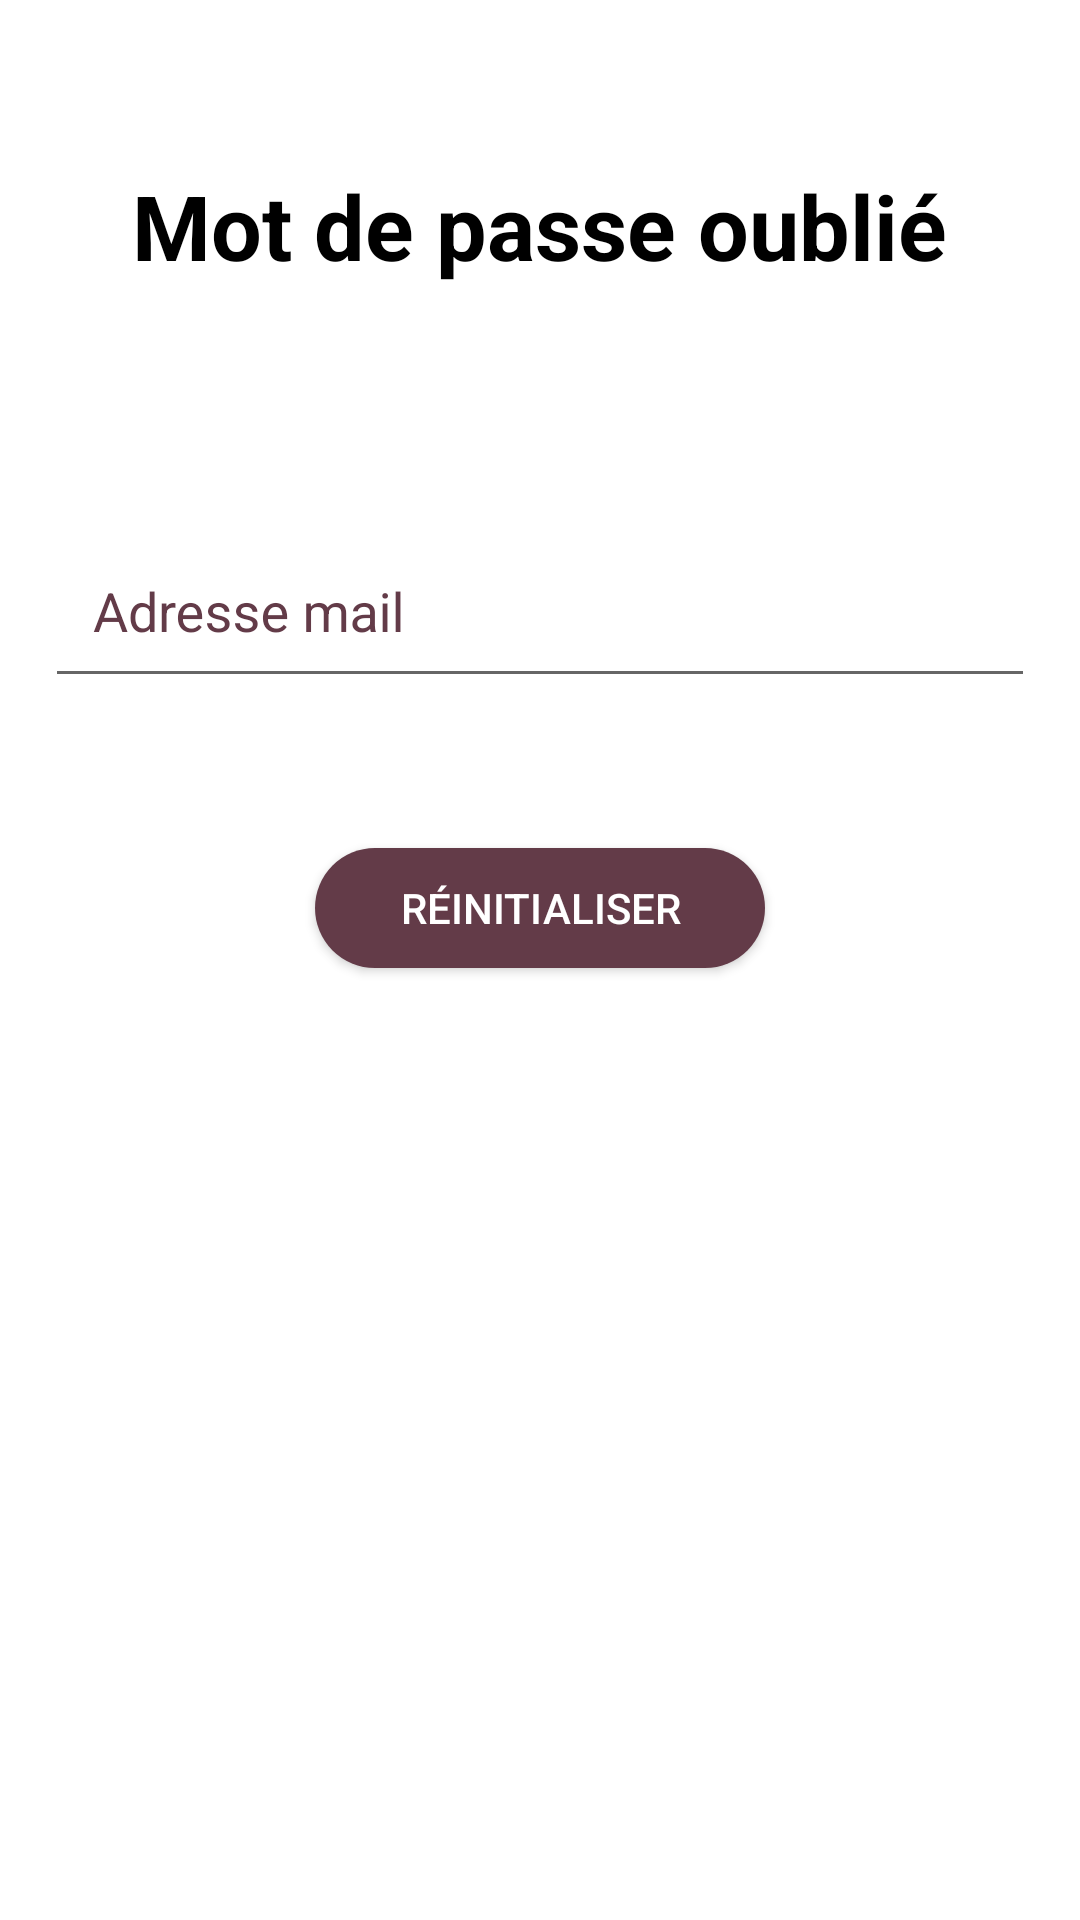

Reconstruct the res/layout file that produces this screen, plus the resources it refers to.
<!-- AndroidManifest.xml: application theme lightTheme -->
<!-- res/layout/a_reset_password.xml -->
<?xml version="1.0" encoding="utf-8"?>
<androidx.constraintlayout.widget.ConstraintLayout xmlns:android="http://schemas.android.com/apk/res/android"
    xmlns:app="http://schemas.android.com/apk/res-auto"
    xmlns:tools="http://schemas.android.com/tools"
    android:layout_width="match_parent"
    android:layout_height="match_parent"
    tools:context=".MainActivity">

    <androidx.core.widget.NestedScrollView
        android:layout_width="match_parent"
        android:layout_height="wrap_content"
        tools:ignore="MissingConstraints">

        <LinearLayout
            android:layout_width="match_parent"
            android:layout_height="wrap_content"
            android:orientation="vertical"
            android:layout_margin="5dp"
            tools:layout_editor_absoluteX="0dp"
            tools:layout_editor_absoluteY="147dp"
            android:gravity="center">

            <TextView
                android:layout_width="wrap_content"
                android:layout_height="wrap_content"
                android:layout_marginTop="50dp"
                android:layout_marginBottom="50dp"
                android:text="Mot de passe oublié"
                android:textSize="30dp"
                android:textAlignment="center"
                android:textStyle="bold"/>

            <com.google.android.material.textfield.TextInputLayout
                android:id="@+id/email"
                android:layout_width="match_parent"
                android:layout_height="wrap_content"
                android:layout_marginLeft="10dp"
                android:layout_marginTop="20dp"
                android:layout_marginRight="10dp"
                android:layout_marginBottom="10dp"
                android:hint="Adresse mail"
                android:textColorHint="@color/pink1"
                app:boxCornerRadiusBottomEnd="12dp"
                app:boxCornerRadiusBottomStart="12dp"
                app:boxCornerRadiusTopEnd="12dp"
                app:boxCornerRadiusTopStart="12dp"
                app:boxStrokeColor="@color/pink1"
                app:boxStrokeErrorColor="@color/pink1">

                <com.google.android.material.textfield.TextInputEditText
                    android:layout_width="match_parent"
                    android:layout_height="wrap_content"
                    android:inputType="text"
                    android:padding="16dp"
                    android:textColorHighlight="@color/pink1" />
            </com.google.android.material.textfield.TextInputLayout>

            <Button
                android:id="@+id/resetButton"
                android:layout_width="150dp"
                android:layout_height="40dp"
                android:text="Réinitialiser"
                android:layout_marginTop="40dp"
                android:layout_marginBottom="10dp"
                android:background="@drawable/button_pink"
                android:textColor="@color/white"/>

        </LinearLayout>

    </androidx.core.widget.NestedScrollView>
</androidx.constraintlayout.widget.ConstraintLayout>
<!-- resources referenced by this layout -->
<resources>
  <color name="pink1">#633B48</color>
  <color name="white">#FFFFFFFF</color>
  <!-- drawable button_pink (drawable) -->
  <?xml version="1.0" encoding="utf-8"?>
  <shape xmlns:android="http://schemas.android.com/apk/res/android"
      android:shape="rectangle">
      <corners android:radius="100dp" />
      <solid android:color="@color/pink1" />
  </shape>
  <style name="lightTheme" parent="Theme.AppCompat.Light.NoActionBar">
          <item name="android:windowBackground">@android:color/white</item>
          <item name="android:textColor">@android:color/black</item>
          <item name="hintTextColor">@color/pink1</item>
          <item name="android:textColorHint">@color/pink1</item>
          <item name="android:strokeColor">@color/pink1</item>
          <item name="android:textColorHighlight">@color/pink1</item>
          <item name="colorAccent">@color/pink1</item>
      </style>
</resources>
